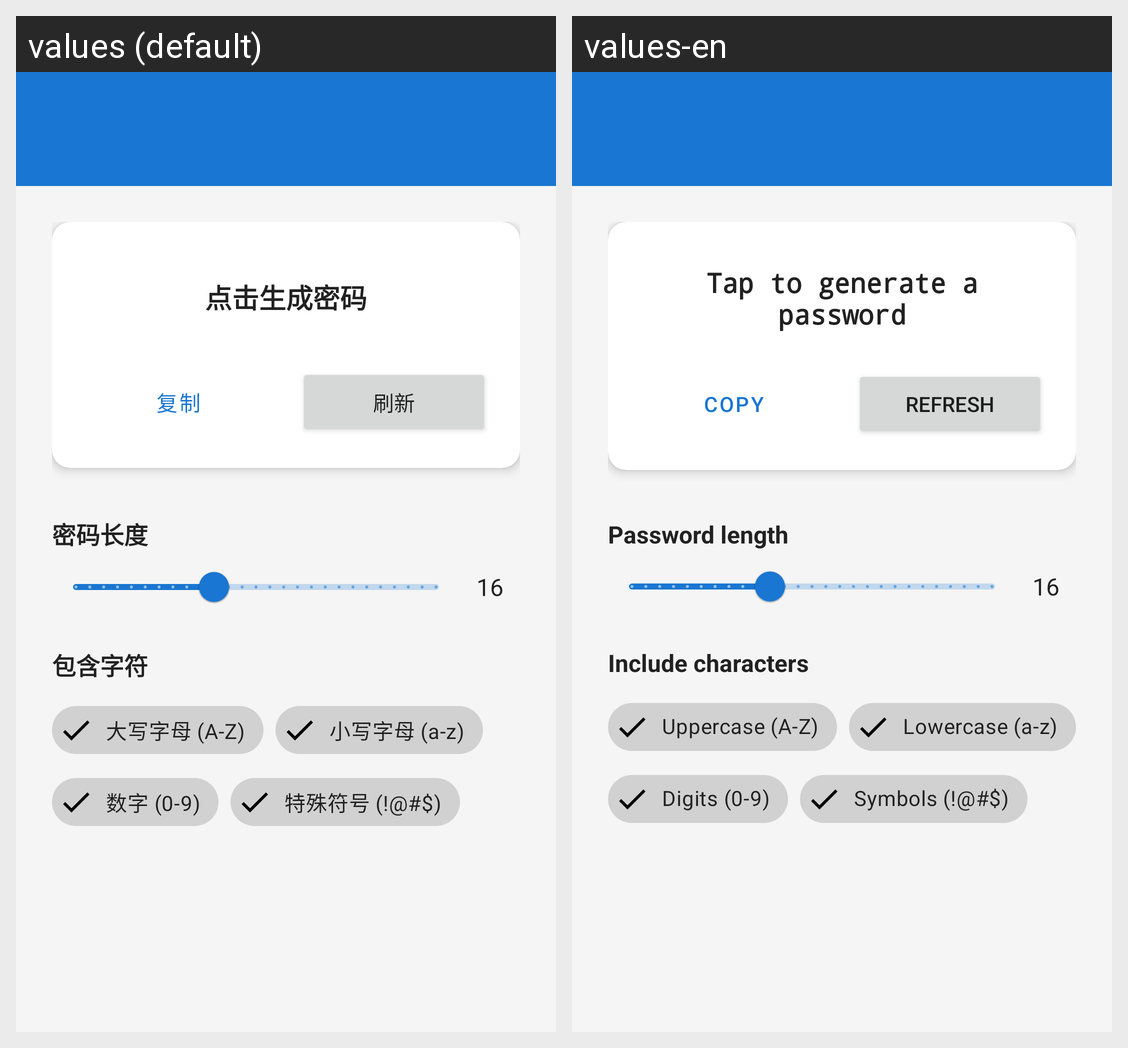

For this localized Android screen grid, give each drawn string resource with its value in every locale shown.
Android screen res/layout/activity_password_generator.xml rendered under 2 locales, left to right: values (default), values-en. Device: Nexus 5 (rendered at 1080×1920; each locale shown at half size, 540×960, under a caption strip naming it); theme Theme.PasswordManager.NoActionBar.
Strings drawn on this screen, with the default value and each locale's value (text and hints the layout hard-codes, and strings that could not be matched under every locale, appear in the picture but are not listed):

generator_tap_to_generate
  values: 点击生成密码
  values-en: Tap to generate a password

copy
  values: 复制
  values-en: Copy

refresh
  values: 刷新
  values-en: Refresh

generator_password_length
  values: 密码长度
  values-en: Password length

generator_include_characters
  values: 包含字符
  values-en: Include characters

generator_uppercase
  values: 大写字母 (A-Z)
  values-en: Uppercase (A-Z)

generator_lowercase
  values: 小写字母 (a-z)
  values-en: Lowercase (a-z)

generator_digits
  values: 数字 (0-9)
  values-en: Digits (0-9)

generator_special_symbols
  values: 特殊符号 (!@#$)
  values-en: Symbols (!@#$)
